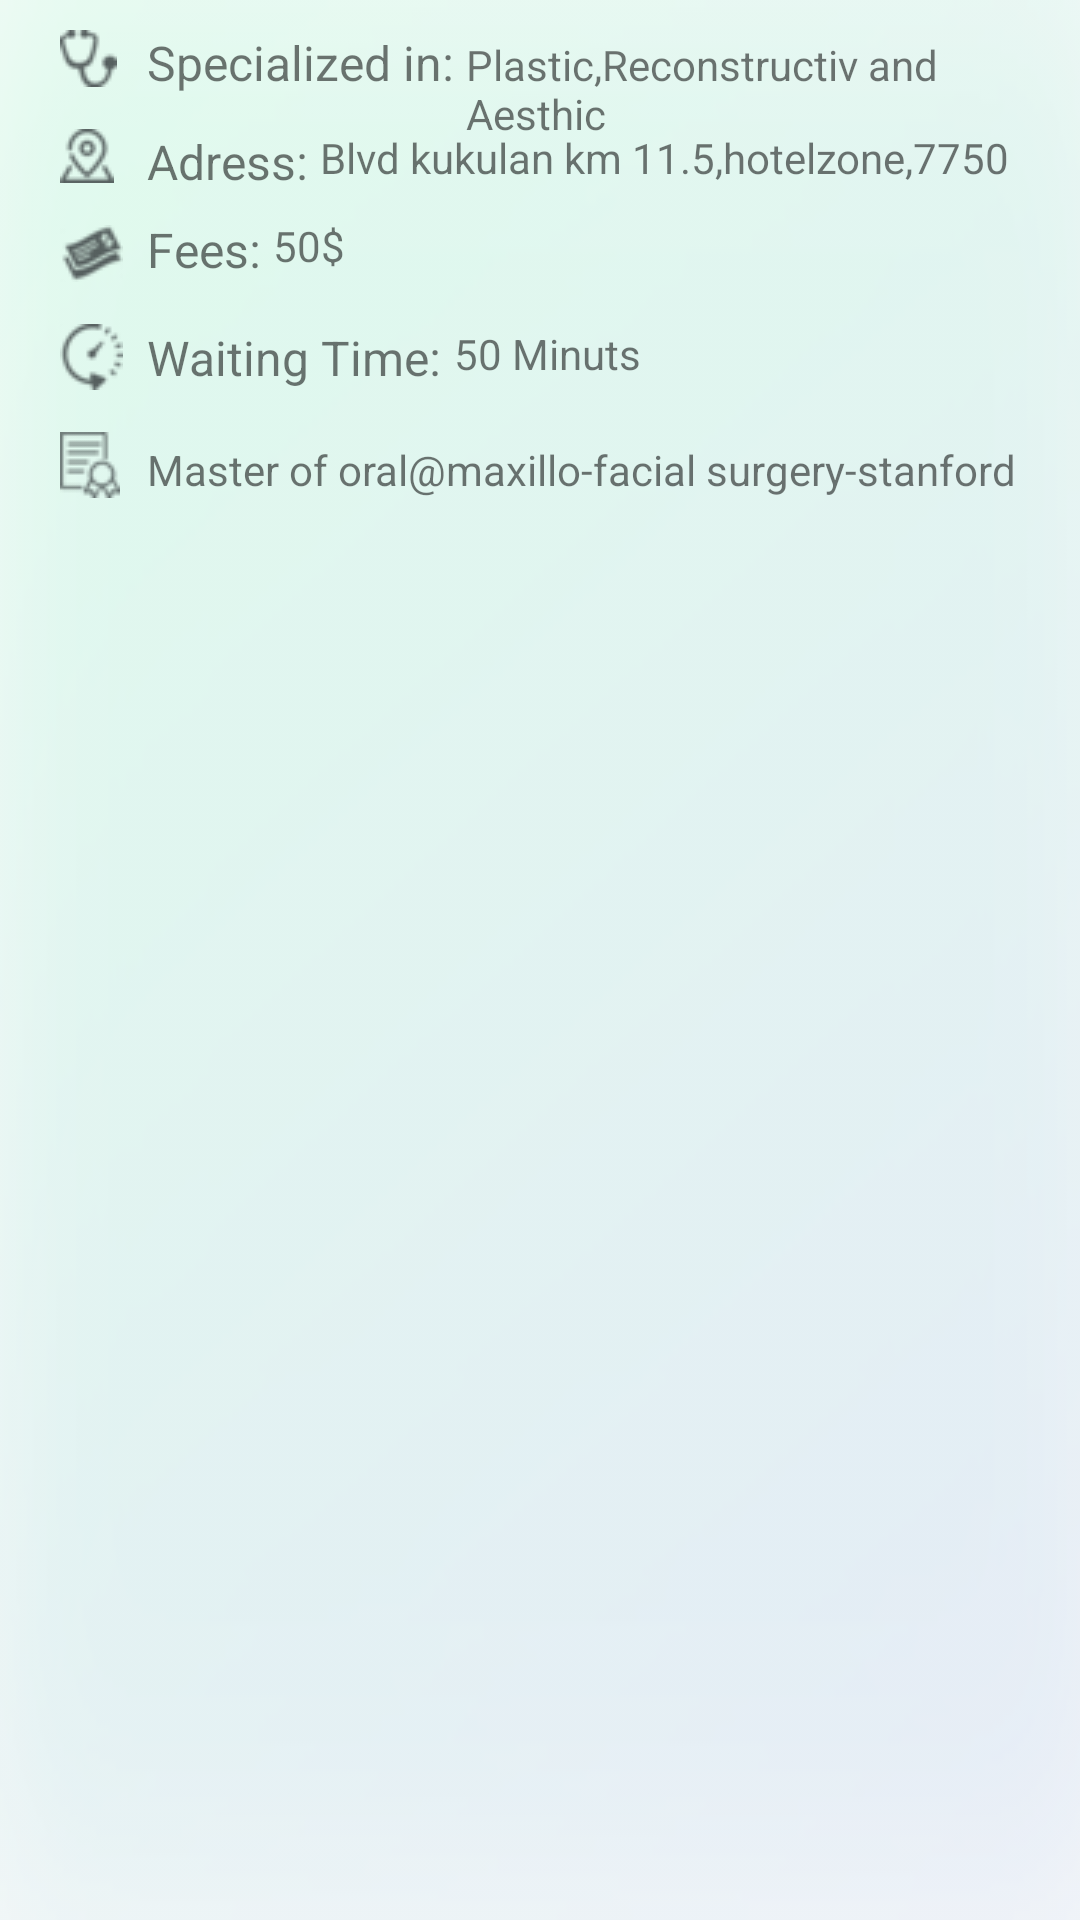

Here is an Android app screen rendered from its layout file. Give the layout XML and the strings, colors and styles it references.
<!-- AndroidManifest.xml: application theme AppTheme -->
<!-- res/layout/frag1.xml -->
<?xml version="1.0" encoding="utf-8"?>
<RelativeLayout xmlns:android="http://schemas.android.com/apk/res/android"
    android:layout_width="match_parent"
    android:layout_height="wrap_content"
    android:background="@drawable/infoground"
    android:orientation="vertical">
    android:layout_width="wrap_content"
    android:layout_height="wrap_content">

    <ScrollView
        android:layout_width="wrap_content"
        android:layout_height="wrap_content">
    <RelativeLayout
        android:layout_width="wrap_content"
        android:layout_height="wrap_content">
    <ImageView
        android:id="@+id/imageView6"
        android:layout_width="wrap_content"
        android:layout_height="wrap_content"
        android:layout_alignParentStart="true"
        android:layout_marginStart="20sp"
        android:layout_marginTop="10sp"
        android:src="@drawable/docinfo1" />

    <TextView
        android:id="@+id/textView16"
        android:layout_width="wrap_content"
        android:layout_height="wrap_content"
        android:layout_alignTop="@+id/imageView6"
        android:layout_marginStart="10dp"
        android:layout_toEndOf="@+id/imageView6"
        android:text="Specialized in:"
        android:textSize="16dp" />

    <TextView
        android:id="@+id/textView17"
        android:layout_width="wrap_content"
        android:layout_height="wrap_content"
        android:layout_alignTop="@+id/textView16"
        android:layout_marginStart="4dp"
        android:layout_toEndOf="@+id/textView16"
        android:paddingTop="2dp"
        android:text="Plastic,Reconstructiv and Aesthic " />

    <ImageView
        android:id="@+id/imageView7"
        android:layout_width="wrap_content"
        android:layout_height="wrap_content"
        android:layout_alignParentTop="@+id/imageView6"
        android:layout_below="@+id/imageView6"
        android:layout_marginStart="20sp"
        android:layout_marginTop="14dp"
        android:src="@drawable/adrees" />

    <TextView
        android:id="@+id/textView18"
        android:layout_width="wrap_content"
        android:layout_height="wrap_content"
        android:layout_alignStart="@+id/textView16"
        android:layout_alignTop="@+id/imageView7"
        android:text="Adress:"
        android:textSize="16dp" />

    <TextView
        android:id="@+id/textView19"
        android:layout_width="wrap_content"
        android:layout_height="wrap_content"
        android:layout_alignTop="@+id/textView18"
        android:layout_marginStart="4dp"
        android:layout_toEndOf="@+id/textView18"
        android:text="Blvd kukulan km 11.5,hotelzone,7750" />

    <ImageView
        android:id="@+id/imageView8"
        android:layout_width="wrap_content"
        android:layout_height="wrap_content"
        android:layout_below="@+id/imageView7"
        android:layout_marginStart="20sp"
        android:layout_marginTop="14dp"

        android:src="@drawable/fees" />

    <TextView
        android:id="@+id/textView20"
        android:layout_width="wrap_content"
        android:layout_height="wrap_content"
        android:layout_alignBottom="@+id/imageView8"
        android:layout_alignStart="@+id/textView18"
        android:text="Fees:"
        android:textSize="16dp" />

    <TextView
        android:id="@+id/textView21"
        android:layout_width="wrap_content"
        android:layout_height="wrap_content"
        android:layout_alignTop="@+id/textView20"
        android:layout_marginStart="4dp"
        android:layout_toEndOf="@+id/textView20"
        android:text="50$" />

    <ImageView
        android:id="@+id/imageView9"
        android:layout_width="wrap_content"
        android:layout_height="wrap_content"
        android:layout_below="@+id/imageView8"
        android:layout_marginStart="20sp"
        android:layout_marginTop="14dp"

        android:src="@drawable/waitingtime" />

    <TextView
        android:id="@+id/textView22"
        android:layout_width="wrap_content"
        android:layout_height="wrap_content"
        android:layout_alignBottom="@+id/imageView9"
        android:layout_alignStart="@+id/textView20"
        android:text="Waiting Time:"
        android:textSize="16dp" />

    <TextView
        android:id="@+id/textView23"
        android:layout_width="wrap_content"
        android:layout_height="wrap_content"
        android:layout_alignTop="@+id/textView22"
        android:layout_marginStart="4dp"
        android:layout_toEndOf="@+id/textView22"
        android:text="50 Minuts" />

    <ImageView
        android:id="@+id/imageView10"
        android:layout_width="wrap_content"
        android:layout_height="wrap_content"
        android:layout_below="@+id/imageView9"
        android:layout_marginStart="20sp"
        android:layout_marginTop="14dp"

        android:src="@drawable/master" />

    <TextView
        android:id="@+id/textView24"
        android:layout_width="wrap_content"
        android:layout_height="wrap_content"
        android:layout_alignBottom="@+id/imageView10"
        android:layout_alignStart="@+id/textView22"
        android:text="Master of oral@maxillo-facial surgery-stanford" />
    </RelativeLayout>
    </ScrollView>
</RelativeLayout>
<!-- resources referenced by this layout -->
<resources>
  <!-- drawable adrees: png bitmap (drawable, 1426 bytes) -->
  <!-- drawable docinfo1: png bitmap (drawable, 1311 bytes) -->
  <!-- drawable fees: png bitmap (drawable, 833 bytes) -->
  <!-- drawable infoground: png bitmap (drawable, 22193 bytes) -->
  <!-- drawable master: png bitmap (drawable, 1519 bytes) -->
  <!-- drawable waitingtime: png bitmap (drawable, 1508 bytes) -->
  <style name="AppTheme" parent="Theme.AppCompat.Light.NoActionBar">
          
          <item name="colorPrimary">@color/colorPrimary</item>
          <item name="colorPrimaryDark">@color/colorPrimaryDark</item>
          <item name="colorAccent">@color/colorAccent</item>
      </style>
  <color name="colorPrimary">#3F51B5</color>
  <color name="colorPrimaryDark">#303F9F</color>
  <color name="colorAccent">#FF4081</color>
</resources>
